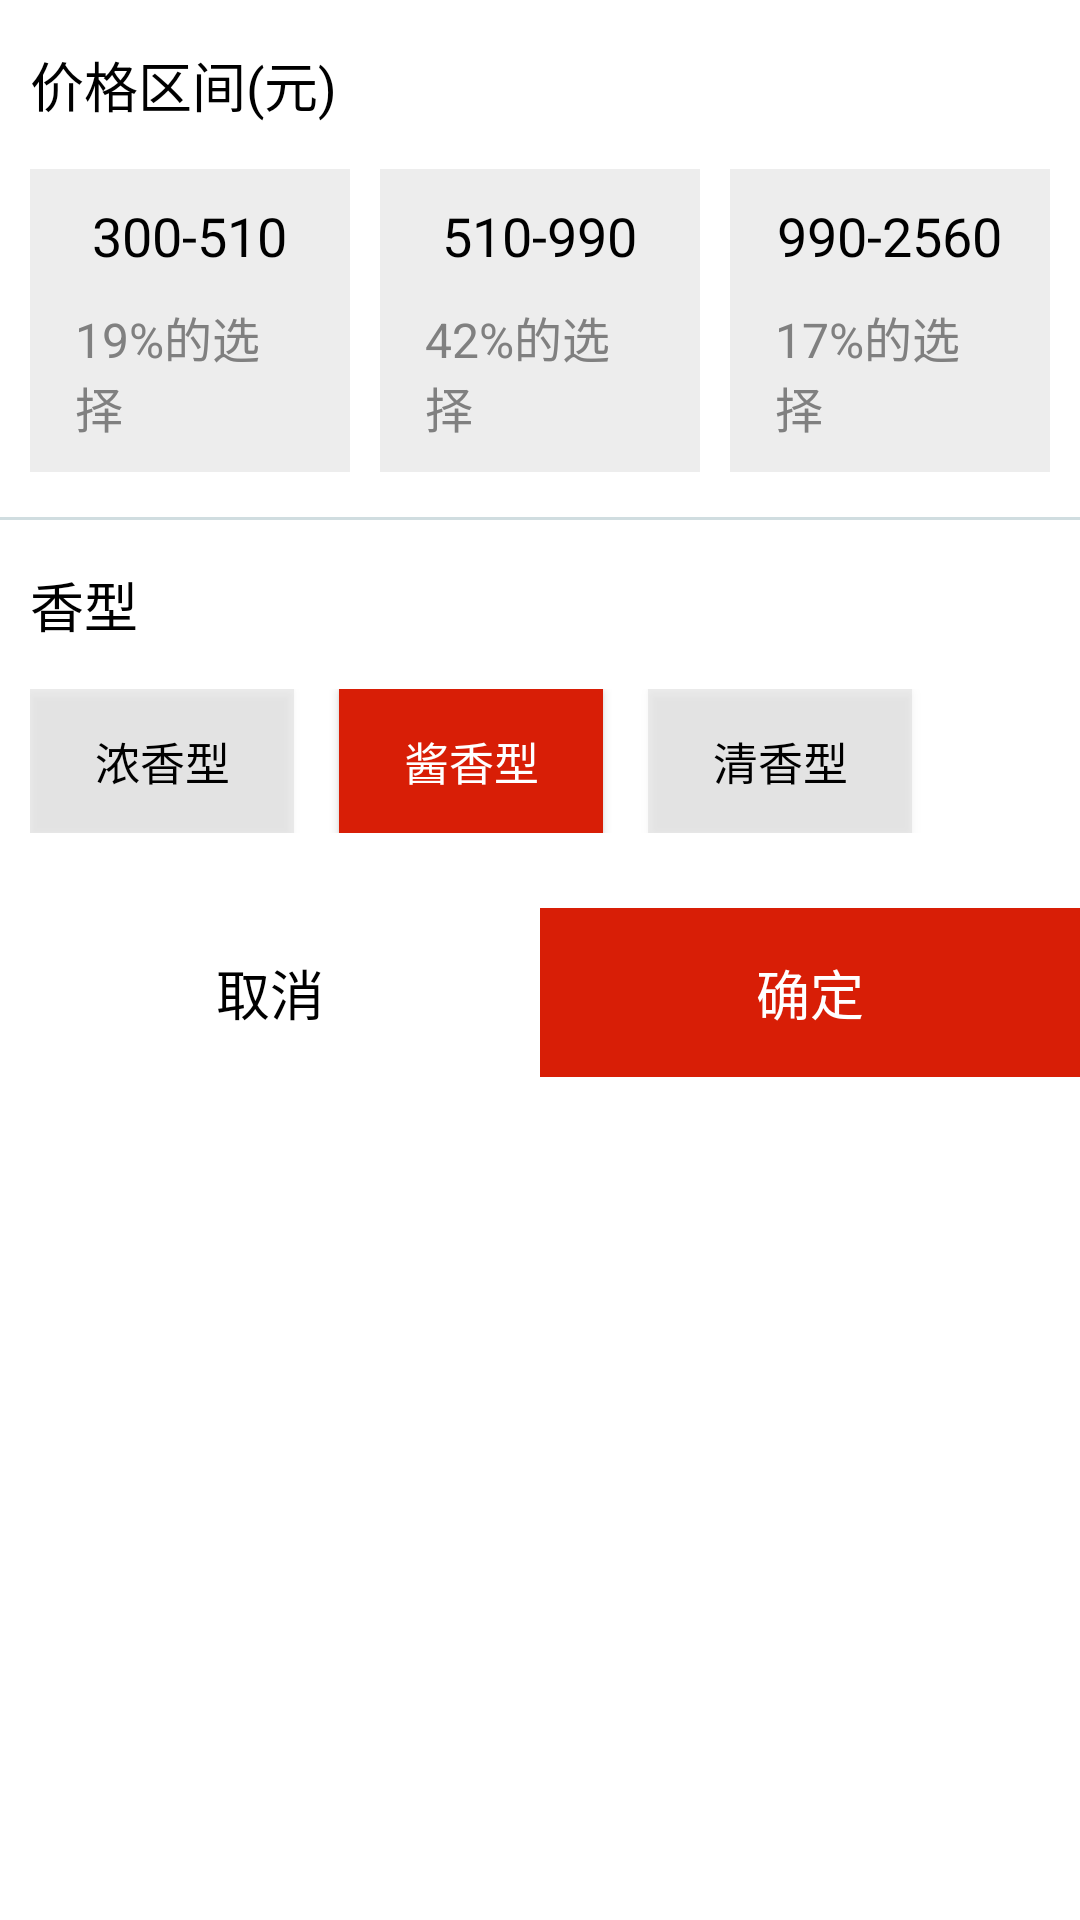

Layout XML and referenced resources for this Android screen:
<!-- AndroidManifest.xml: application theme AppTheme -->
<!-- res/layout/filter_menu_tab1.xml -->
<?xml version="1.0" encoding="utf-8"?>
<LinearLayout xmlns:android="http://schemas.android.com/apk/res/android"
    android:layout_width="match_parent"
    android:layout_height="wrap_content"
    android:background="@color/app_color_white"
    android:orientation="vertical">

    <LinearLayout
        android:layout_width="match_parent"
        android:layout_height="wrap_content"
        android:orientation="horizontal"
        android:paddingLeft="@dimen/app_size10"
        android:paddingRight="@dimen/app_size10"
        android:paddingTop="@dimen/app_size15">

        <TextView
            android:layout_width="wrap_content"
            android:layout_height="wrap_content"
            android:text="价格区间(元)"
            android:textColor="@color/app_color_black"
            android:textSize="@dimen/app_txt_size18" />
    </LinearLayout>

    <LinearLayout
        android:layout_width="match_parent"
        android:layout_height="wrap_content"
        android:layout_marginTop="@dimen/app_size15"
        android:orientation="horizontal"
        android:paddingLeft="@dimen/app_size10"
        android:paddingRight="@dimen/app_size10">

        <LinearLayout
            android:layout_width="0dp"
            android:layout_height="wrap_content"
            android:layout_weight="1"
            android:background="@color/app_color_silver_opacity25"
            android:gravity="center_horizontal"
            android:orientation="vertical"
            android:paddingBottom="@dimen/app_size10"
            android:paddingLeft="@dimen/app_size15"
            android:paddingRight="@dimen/app_size15"
            android:paddingTop="@dimen/app_size10">

            <TextView
                android:layout_width="wrap_content"
                android:layout_height="wrap_content"
                android:text="300-510"
                android:textColor="@color/app_color_black"
                android:textSize="@dimen/app_txt_size18" />

            <TextView
                android:layout_width="wrap_content"
                android:layout_height="wrap_content"
                android:layout_marginTop="@dimen/app_size10"
                android:text="19%的选择"
                android:textColor="@color/app_color_gray"
                android:textSize="@dimen/app_txt_size16" />
        </LinearLayout>

        <LinearLayout
            android:layout_width="0dp"
            android:layout_height="wrap_content"
            android:layout_marginLeft="@dimen/app_size10"
            android:layout_weight="1"
            android:background="@color/app_color_silver_opacity25"
            android:gravity="center_horizontal"
            android:orientation="vertical"
            android:paddingBottom="@dimen/app_size10"
            android:paddingLeft="@dimen/app_size15"
            android:paddingRight="@dimen/app_size15"
            android:paddingTop="@dimen/app_size10">

            <TextView
                android:layout_width="wrap_content"
                android:layout_height="wrap_content"
                android:text="510-990"
                android:textColor="@color/app_color_black"
                android:textSize="@dimen/app_txt_size18" />

            <TextView
                android:layout_width="wrap_content"
                android:layout_height="wrap_content"
                android:layout_marginTop="@dimen/app_size10"
                android:text="42%的选择"
                android:textColor="@color/app_color_gray"
                android:textSize="@dimen/app_txt_size16" />
        </LinearLayout>

        <LinearLayout
            android:layout_width="0dp"
            android:layout_height="wrap_content"
            android:layout_marginLeft="@dimen/app_size10"
            android:layout_weight="1"
            android:background="@color/app_color_silver_opacity25"
            android:gravity="center_horizontal"
            android:orientation="vertical"
            android:paddingBottom="@dimen/app_size10"
            android:paddingLeft="@dimen/app_size15"
            android:paddingRight="@dimen/app_size15"
            android:paddingTop="@dimen/app_size10">

            <TextView
                android:layout_width="wrap_content"
                android:layout_height="wrap_content"
                android:text="990-2560"
                android:textColor="@color/app_color_black"
                android:textSize="@dimen/app_txt_size18" />

            <TextView
                android:layout_width="wrap_content"
                android:layout_height="wrap_content"
                android:layout_marginTop="@dimen/app_size10"
                android:text="17%的选择"
                android:textColor="@color/app_color_gray"
                android:textSize="@dimen/app_txt_size16" />
        </LinearLayout>
    </LinearLayout>

    <View
        android:layout_width="match_parent"
        android:layout_height="@dimen/app_size1"
        android:layout_marginTop="@dimen/app_size15"
        android:background="@color/app_color_divider"
        android:paddingLeft="@dimen/app_size10"
        android:paddingRight="@dimen/app_size10" />

    <LinearLayout
        android:layout_width="match_parent"
        android:layout_height="wrap_content"
        android:orientation="horizontal"
        android:paddingLeft="@dimen/app_size10"
        android:paddingRight="@dimen/app_size10">

        <TextView
            android:layout_width="wrap_content"
            android:layout_height="wrap_content"
            android:layout_marginTop="@dimen/app_size15"
            android:text="香型"
            android:textColor="@color/app_color_black"
            android:textSize="@dimen/app_txt_size18" />
    </LinearLayout>

    <LinearLayout
        android:layout_width="match_parent"
        android:layout_height="wrap_content"
        android:layout_marginTop="@dimen/app_size15"
        android:orientation="horizontal"
        android:paddingLeft="@dimen/app_size10"
        android:paddingRight="@dimen/app_size10">

        <Button
            android:layout_width="wrap_content"
            android:layout_height="wrap_content"
            android:background="@color/app_color_silver_opacity25"
            android:paddingBottom="@dimen/app_size10"
            android:paddingLeft="@dimen/app_size15"
            android:paddingRight="@dimen/app_size15"
            android:paddingTop="@dimen/app_size10"
            android:text="浓香型"
            android:textColor="@color/app_color_black"
            android:textSize="@dimen/app_txt_size15" />

        <Button
            android:layout_width="wrap_content"
            android:layout_height="wrap_content"
            android:layout_marginLeft="@dimen/app_size15"
            android:background="@color/app_color_bright_red"
            android:paddingBottom="@dimen/app_size10"
            android:paddingLeft="@dimen/app_size15"
            android:paddingRight="@dimen/app_size15"
            android:paddingTop="@dimen/app_size10"
            android:text="酱香型"
            android:textColor="@color/app_color_white"
            android:textSize="@dimen/app_txt_size15" />

        <Button
            android:layout_width="wrap_content"
            android:layout_height="wrap_content"
            android:layout_marginLeft="@dimen/app_size15"
            android:background="@color/app_color_silver_opacity25"
            android:paddingBottom="@dimen/app_size10"
            android:paddingLeft="@dimen/app_size15"
            android:paddingRight="@dimen/app_size15"
            android:paddingTop="@dimen/app_size10"
            android:text="清香型"
            android:textColor="@color/app_color_black"
            android:textSize="@dimen/app_txt_size15" />
    </LinearLayout>

    <LinearLayout
        android:layout_width="match_parent"
        android:layout_height="wrap_content"
        android:layout_marginTop="@dimen/app_size25"
        android:orientation="horizontal">

        
        <Button
            android:layout_width="0dp"
            android:layout_height="wrap_content"
            android:layout_weight="1"
            android:background="@color/app_color_white"
            android:paddingBottom="@dimen/app_size15"
            android:paddingTop="@dimen/app_size15"
            android:text="取消"
            android:textColor="@color/app_color_black"
            android:textSize="@dimen/app_txt_size18" />

        <Button
            android:layout_width="0dp"
            android:layout_height="wrap_content"
            android:layout_weight="1"
            android:background="@color/app_color_bright_red"
            android:paddingBottom="@dimen/app_size15"
            android:paddingTop="@dimen/app_size15"
            android:text="确定"
            android:textColor="@color/app_color_white"
            android:textSize="@dimen/app_txt_size18" />
    </LinearLayout>
</LinearLayout>
<!-- resources referenced by this layout -->
<resources>
  <color name="app_color_black">#000000</color>
  <color name="app_color_bright_red">#D81E06</color>
  <color name="app_color_divider">#D0DDE0</color>
  <color name="app_color_gray">#808080</color>
  <color name="app_color_silver_opacity25">#40B6B6B6</color>
  <color name="app_color_white">#FFFFFF</color>
  <dimen name="app_size1">1dp</dimen>
  <dimen name="app_size10">10dp</dimen>
  <dimen name="app_size15">15dp</dimen>
  <dimen name="app_size25">25dp</dimen>
  <dimen name="app_txt_size15">15sp</dimen>
  <dimen name="app_txt_size16">16sp</dimen>
  <dimen name="app_txt_size18">18sp</dimen>
  <style name="AppTheme" parent="Base.AppTheme" />
  <style name="Base.AppTheme" parent="Theme.AppCompat.Light.NoActionBar">
          
          <item name="colorPrimary">@color/colorPrimary</item>
          <item name="colorPrimaryDark">@color/colorPrimaryDark</item>
          <item name="colorAccent">@color/colorAccent</item>
      </style>
  <color name="colorPrimary">#3F51B5</color>
  <color name="colorPrimaryDark">#303F9F</color>
  <color name="colorAccent">#FF4081</color>
</resources>
